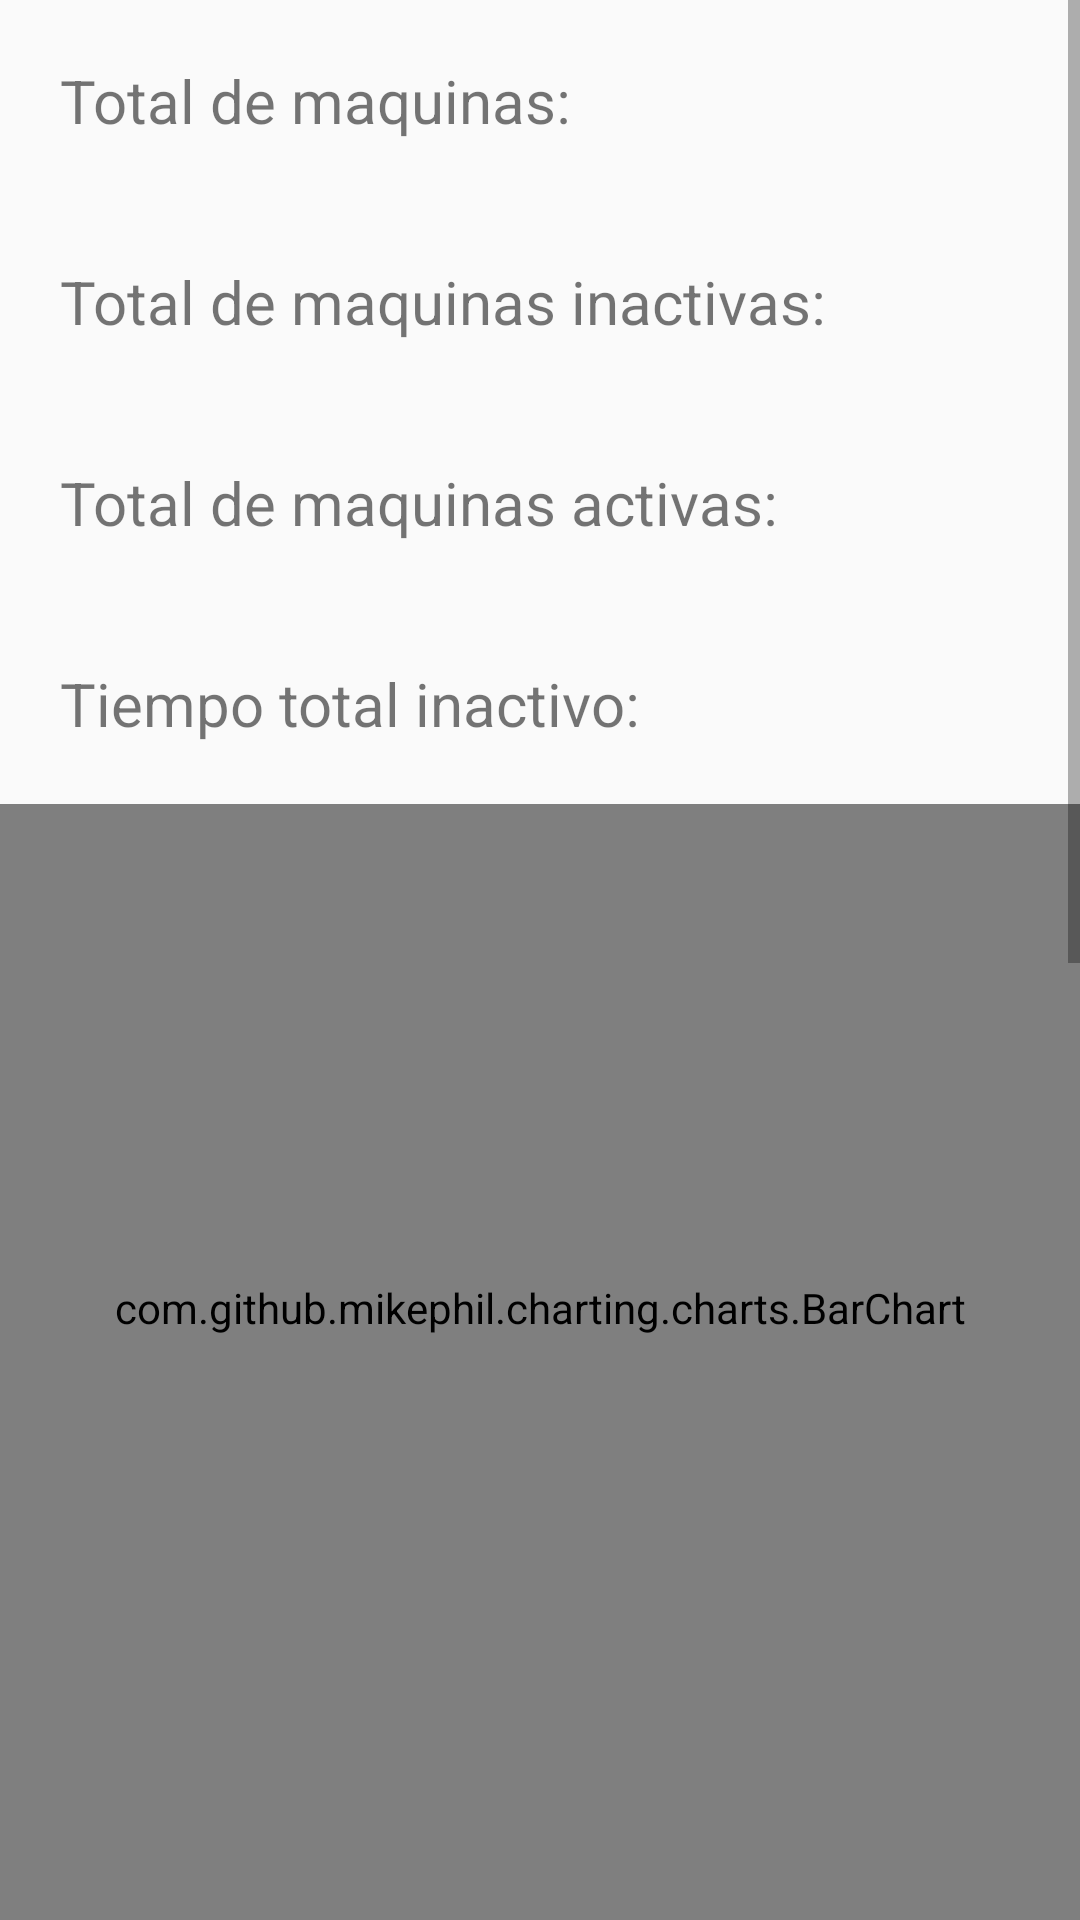

Reconstruct the res/layout file that produces this screen, plus the resources it refers to.
<!-- AndroidManifest.xml: application theme AppTheme -->
<!-- res/layout/activity_main5.xml -->
<?xml version="1.0" encoding="utf-8"?>
<LinearLayout xmlns:android="http://schemas.android.com/apk/res/android"
    xmlns:app="http://schemas.android.com/apk/res-auto"
    xmlns:tools="http://schemas.android.com/tools"
    android:orientation="vertical"
    android:layout_width="match_parent"
    android:layout_height="match_parent"
    tools:context=".Main5Activity">


    <ScrollView
        android:layout_width="match_parent"
        android:layout_height="match_parent">

        <LinearLayout
            android:layout_width="match_parent"
            android:layout_height="wrap_content"
            android:orientation="vertical">


            <TextView
                android:id="@+id/totalMtxt"
                android:layout_width="wrap_content"
                android:layout_height="wrap_content"
                android:layout_margin="10sp"
                android:padding="10dp"
                android:text="Total de maquinas: "
                android:textSize="20sp" />

            <TextView
                android:id="@+id/inactivastxt"
                android:layout_width="wrap_content"
                android:layout_height="wrap_content"
                android:layout_margin="10sp"
                android:padding="10dp"
                android:text="Total de maquinas inactivas: "
                android:textSize="20sp" />

            <TextView
                android:id="@+id/activastxt"
                android:layout_width="wrap_content"
                android:layout_height="wrap_content"
                android:layout_margin="10sp"
                android:padding="10dp"
                android:text="Total de maquinas activas: "
                android:textSize="20sp" />

            <TextView
                android:id="@+id/tiempoInactivo"
                android:layout_width="wrap_content"
                android:layout_height="wrap_content"
                android:layout_margin="10sp"
                android:padding="10dp"
                android:text="Tiempo total inactivo: "
                android:textSize="20sp" />


            <com.github.mikephil.charting.charts.BarChart
                android:id="@+id/barChart"
                android:layout_width="match_parent"
                android:layout_height="336dp" />

            <com.github.mikephil.charting.charts.PieChart
                android:id="@+id/pieChart2"
                android:layout_width="match_parent"
                android:layout_height="336dp" />


            <com.github.mikephil.charting.charts.PieChart
                android:id="@+id/pieChart3"
                android:layout_width="match_parent"
                android:layout_height="336dp" />
        </LinearLayout>
    </ScrollView>



</LinearLayout>
<!-- resources referenced by this layout -->
<resources>
  <style name="AppTheme" parent="Theme.AppCompat.Light.DarkActionBar">
          
          <item name="colorPrimary">@color/colorPrimary</item>
          <item name="colorPrimaryDark">#878383</item>
          <item name="colorAccent">@color/colorAccent</item>
      </style>
  <!-- not gathered from this repository: default colours our renderer supplied (Android Studio template values) -->
  <color name="colorPrimary">#FF6200EE</color>
  <color name="colorAccent">#FF03DAC5</color>
</resources>
